Run: headless pygame with SDL's dummy video driver; simulated clock (each Clock.tick advances the game by its frame time, no real sleeping); random seed 0; keys injected as events and as key.get_pressed() state; no mouse input.
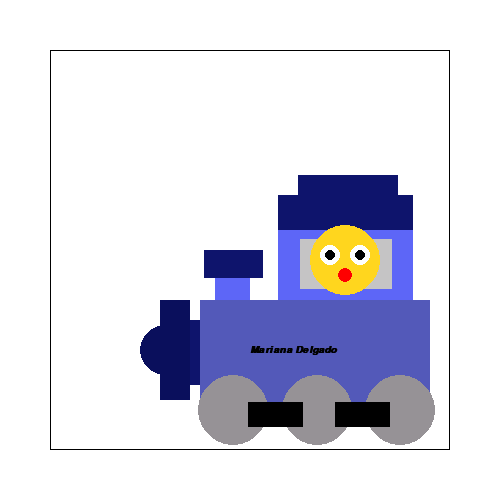
Frame 1 of 4 · flips 1–60 · no input
Frame 2 of 4 · flips 61–180 · tapped SPACE, RETURN · held RIGHT (→), D · screen unchanged from frame 1, image omitted
Frame 3 of 4 · flips 181–300 · held DOWN (↓), S · screen unchanged from frame 2, image omitted
Frame 4 of 4 · flips 301–420 · held LEFT (←), A, UP (↑), W · screen unchanged from frame 3, image omitted

The pygame program that drew these frames:

import pygame
import sys
import random

blanco = (255,255,255)
grisito = (197,196,197)
gris = (150,146,150)
negro = (0, 0, 0)
grii = (189,185,189)
grisote = (100,97,100)
rosita = (249, 127, 242)
azulo = (14,20,108)
azul = (93,102,247)
azulito = (83,89,185)
oscuro = (10,15,92)
amarillo = (255, 214, 30)
rojo = (227,76,32)
Naranja = (255,120,0)
rojo = (255,0,0)

BLUE = (102, 204, 255)
BLACK = (0, 0, 0)
WHITE = (255, 255, 255)



pygame.init()


ventana = pygame.display.set_mode((500,500))

pygame.display.set_caption("Mi dibujo")

clock = pygame.time.Clock()

XX = 300


while 1:
    clock.tick(50)

    for event in pygame.event.get():
        if event.type == pygame.QUIT:
            sys.exit()

    ventana.fill(blanco)

    pygame.draw.rect(ventana, negro, ((50,50), (400,400)), 1)

    # Tren
    pygame.draw.rect(ventana, azulito, (200,300, 230,110))

    pygame.draw.circle(ventana, gris, (233,410), 35, )
    pygame.draw.circle(ventana, gris, (317,410), 35, )
    pygame.draw.circle(ventana, gris, (400,410), 35, )

    pygame.draw.rect(ventana, negro, (248,402, 55,25))
    pygame.draw.rect(ventana, negro, (335,402, 55,25))

    pygame.draw.rect(ventana, azul, (278,200, 135,100))

    pygame.draw.rect(ventana, azulo, (278,195, 135,35))
    pygame.draw.rect(ventana, azulo, (298,175, 100,28))
    pygame.draw.rect(ventana, grisito, (300,239, 92,50))

    # Chimenea
    pygame.draw.rect(ventana, azul, (215,260, 35,40))
    pygame.draw.rect(ventana, azulo, (204,250, 59,28))


    # Parte delantera
    pygame.draw.rect(ventana, azulo, (165,320, 35,65))
    pygame.draw.rect(ventana, oscuro, (160,300, 30,100))
    pygame.draw.circle(ventana, oscuro, (165,350), 25, )


    # Carita
    pygame.draw.circle(ventana, amarillo, (345,260), 35, )
    pygame.draw.circle(ventana, blanco, (330,255), 10, )
    pygame.draw.circle(ventana, blanco, (360,255), 10, )

    # Pupilas
    pygame.draw.circle(ventana, negro, (330,255), 5, )
    pygame.draw.circle(ventana, negro, (360,255), 5, )

    # Boca
    pygame.draw.circle(ventana, rojo, (345,275), 7, )


    # nombre
    fuente_arial = pygame.font.SysFont("Arial", 15, 350, 350)
    texto = fuente_arial.render("Mariana Delgado", 1, negro)
    ventana.blit(texto,(250,345))

  

    









    pygame.display.flip()
